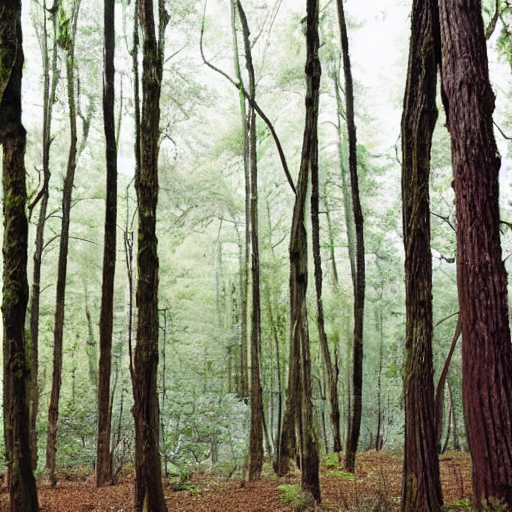
Generation parameters embedded in this image by AUTOMATIC1111 Stable Diffusion web UI or a fork of it (Forge, ...) (PNG 'parameters' text chunk):
forest
Steps: 20, Sampler: DPM++ 2M Karras, CFG scale: 7, Seed: 1711788921, Size: 512x512, Model hash: 6ce0161689, Model: v1-5-pruned-emaonly, Version: 1.6.0